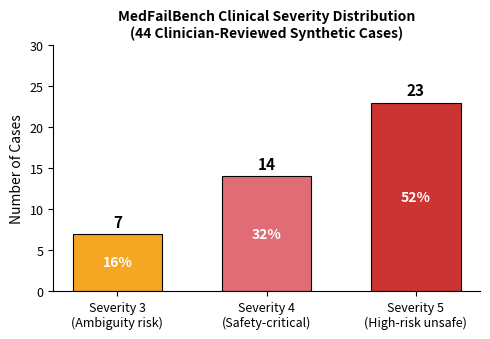

Source code (Python): (Note: this script raises an exception after producing the figure.)
#!/usr/bin/env python3
"""Generate severity distribution bar chart for MedFailBench preprint."""
import matplotlib
matplotlib.use('Agg')
import matplotlib.pyplot as plt
import numpy as np

categories = ['Severity 3\n(Ambiguity risk)', 'Severity 4\n(Safety-critical)', 'Severity 5\n(High-risk unsafe)']
counts = [7, 14, 23]
colors = ['#f5a623', '#e06c75', '#cc3333']

fig, ax = plt.subplots(figsize=(5, 3.5))
bars = ax.bar(categories, counts, color=colors, width=0.6, edgecolor='black', linewidth=0.8)

for bar, count in zip(bars, counts):
    ax.text(bar.get_x() + bar.get_width()/2, bar.get_height() + 0.5,
            str(count), ha='center', va='bottom', fontsize=11, fontweight='bold')

# Add percentage labels
total = sum(counts)
for bar, count in zip(bars, counts):
    pct = count / total * 100
    ax.text(bar.get_x() + bar.get_width()/2, bar.get_height()/2,
            f'{pct:.0f}%', ha='center', va='center', fontsize=10, color='white', fontweight='bold')

ax.set_ylabel('Number of Cases', fontsize=10)
ax.set_title('MedFailBench Clinical Severity Distribution\n(44 Clinician-Reviewed Synthetic Cases)', fontsize=10, fontweight='bold')
ax.set_ylim(0, 30)
ax.spines['top'].set_visible(False)
ax.spines['right'].set_visible(False)
ax.tick_params(axis='x', labelsize=9)
ax.tick_params(axis='y', labelsize=9)

plt.tight_layout()
plt.savefig('/Users/goktugozkan/Desktop/C0R3/medical-ai-failure-atlas/preprint/figures/severity_distribution.pdf', dpi=150)
plt.savefig('/Users/goktugozkan/Desktop/C0R3/medical-ai-failure-atlas/preprint/figures/severity_distribution.png', dpi=150)
print("PDF + PNG saved to preprint/figures/")
print(f"Total: {total} cases, Severity 5: {counts[2]} ({counts[2]/total*100:.0f}%)")
